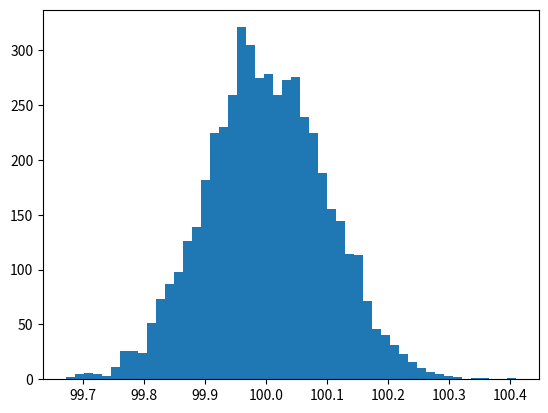

Here is the Python script that generated this plot:
import matplotlib.pyplot as plt
import numpy as np
import random

# Beau graphique random, go Hacktoberfest !

vec = []
vec.append(np.random.normal(100, 0.1,5000))
 

plt.hist(vec,50)          
plt.show()                  

